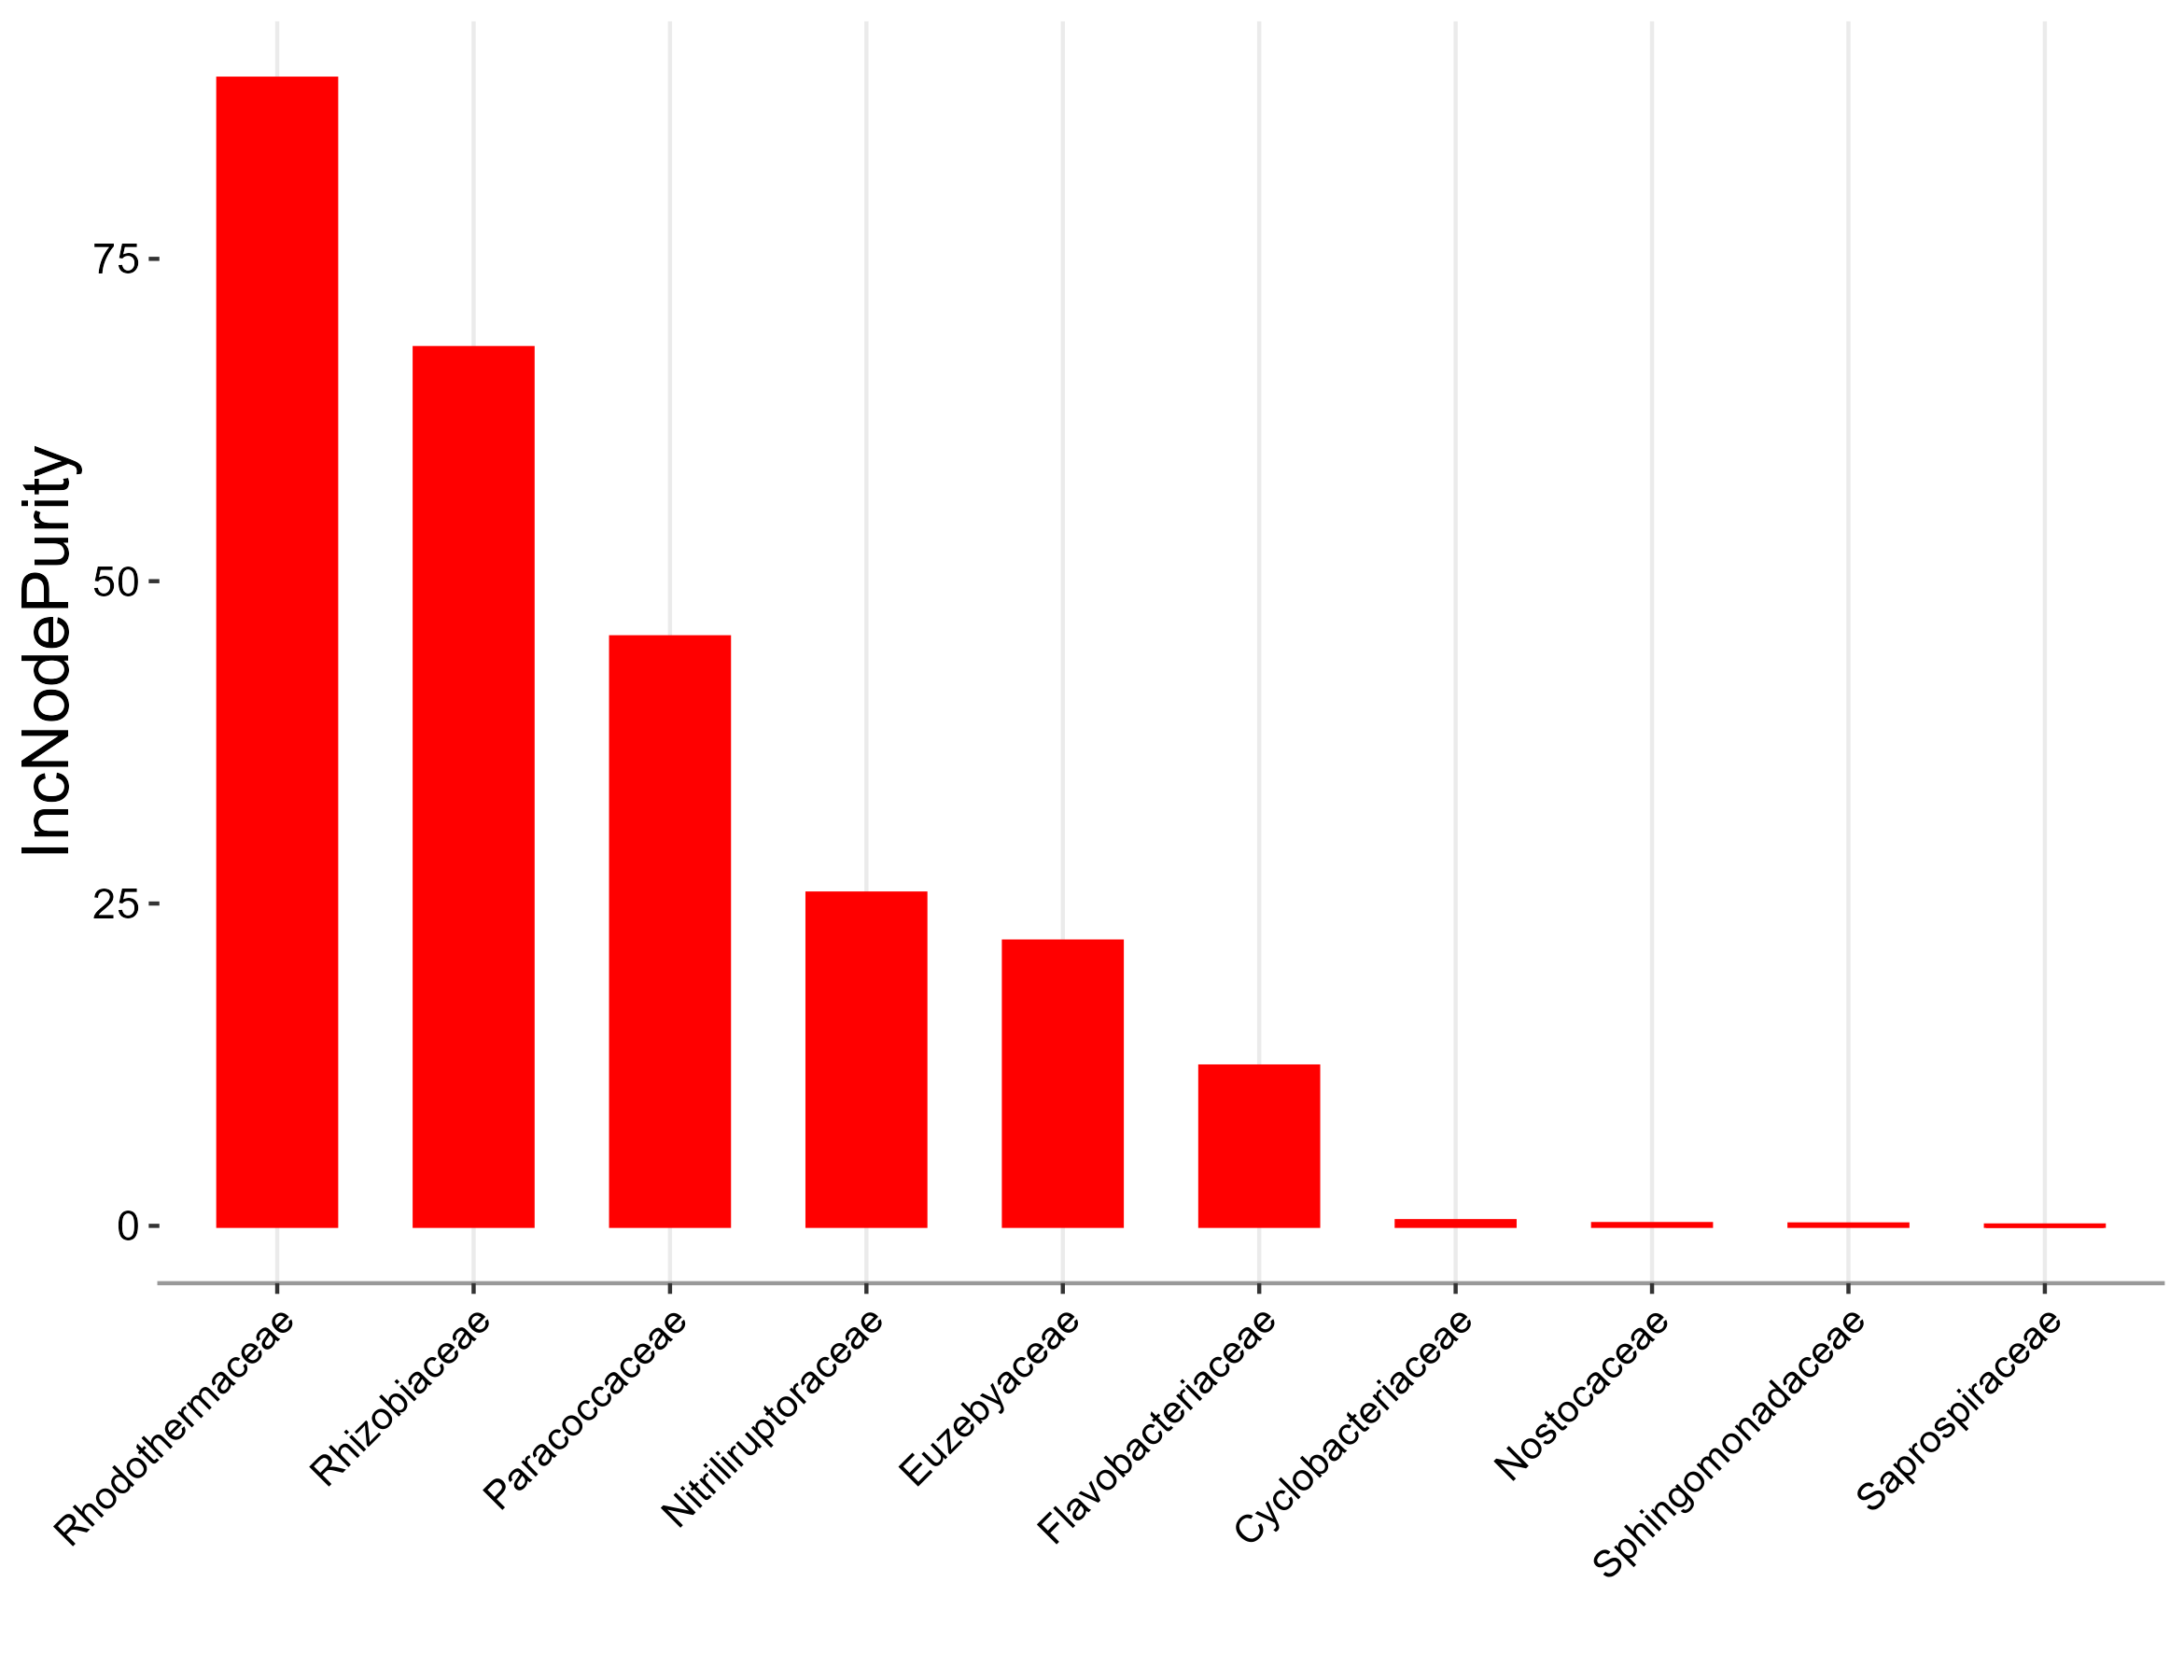

The table this chart was drawn from, first rows:
, Overall
`k__Bacteria|p__Pseudomonadota|c__Alphap…, 45.65
`k__Bacteria|p__Pseudomonadota|c__Alphap…, 0.1104
`k__Bacteria|p__Bacteroidota|c__Bacteroi…, 12.36
`k__Bacteria|p__Rhodothermota|c__Rhodoth…, 88.98
`k__Bacteria|p__Bacteroidota|c__Bacteroi…, 0.3651
`k__Bacteria|p__Actinomycetota|c__Actino…, 22.05
`k__Bacteria|p__Actinomycetota|c__Actino…, 25.77
`k__Bacteria|p__Bacteroidota|c__Bacteroi…, 0.03012
`k__Bacteria|p__Cyanobacteriota|c__Cyano…, 0.1392
`k__Bacteria|p__Pseudomonadota|c__Alphap…, 68.08
`k__Bacteria|p__Actinomycetota|c__Acidim…, 1.494
`k__Bacteria|p__Actinomycetota|c__Rubrob…, 3.749
`k__Bacteria|p__Planctomycetota|c__Planc…, 18.66
`k__Bacteria|p__Myxococcota|c__Polyangii…, 0.0525
`k__Bacteria|p__Actinomycetota|c__Actino…, 1.274
`k__Bacteria|p__Cyanobacteriota|c__Cyano…, 1.655
`k__Bacteria|p__Pseudomonadota|c__Gammap…, 0.05753
`k__Bacteria|p__Thermodesulfobacteriota|…, 8.205
`k__Bacteria|p__Pseudomonadota|c__Gammap…, 8.109
`k__Bacteria|p__Pseudomonadota|c__Alphap…, 5.337
`k__Bacteria|p__Acidobacteriota|c__Therm…, 4.156
`k__Bacteria|p__Chloroflexota|c__Anaerol…, 1.714
`k__Bacteria|p__Pseudomonadota|c__Gammap…, 0.03534
`k__Bacteria|p__Thermodesulfobacteriota|…, 14.76
`k__Bacteria|p__Actinomycetota|c__Actino…, 10.26
`k__Bacteria|p__Pseudomonadota|c__Gammap…, 0.06664
`k__Bacteria|p__Pseudomonadota|c__Gammap…, 0.2279
`k__Bacteria|p__Pseudomonadota|c__Gammap…, 30.83
`k__Bacteria|p__Pseudomonadota|c__Alphap…, 0.06841
`k__Bacteria|p__Verrucomicrobiota|c__Ver…, 8.129
`k__Bacteria|p__Bacteroidota|c__Bacteroi…, 1.411
`k__Bacteria|p__Pseudomonadota|c__Gammap…, 0.3586
`k__Bacteria|p__Cyanobacteriota|c__Cyano…, 0.0302
`k__Bacteria|p__Pseudomonadota|c__Alphap…, 13.57
`k__Bacteria|p__Chloroflexota|c__Anaerol…, 7.429
`k__Bacteria|p__Bacteroidota|c__Bacteroi…, 0.1959
`k__Bacteria|p__Thermodesulfobacteriota|…, 2.587
`k__Bacteria|p__Actinomycetota|c__Acidim…, 0.2287
`k__Bacteria|p__Pseudomonadota|c__Alphap…, 0.04415
`k__Bacteria|p__Verrucomicrobiota|c__Ver…, 11.62
`k__Bacteria|p__Pseudomonadota|c__Gammap…, 0.07306
`k__Bacteria|p__Chloroflexota|c__Anaerol…, 0.4528
`k__Bacteria|p__Planctomycetota|c__Planc…, 9.899
`k__Bacteria|p__Pseudomonadota|c__Gammap…, 0.01781
`k__Bacteria|p__Deinococcota|c__Deinococ…, 0.3966
`k__Bacteria|p__Planctomycetota|c__Planc…, 7.68
`k__Bacteria|p__Campylobacterota|c__Camp…, 5.799
`k__Bacteria|p__Bacteroidota|c__Bacteroi…, 6.218
`k__Bacteria|p__Planctomycetota|c__Phyci…, 0.3589
`k__Bacteria|p__Pseudomonadota|c__Alphap…, 0.3143
`k__Bacteria|p__Balneolota|c__Balneolia|…, 0.04219
`k__Bacteria|p__Actinomycetota|c__Actino…, 0.1481
`k__Bacteria|p__Pseudomonadota|c__Gammap…, 0.2176
`k__Bacteria|p__Verrucomicrobiota|c__Ver…, 4.945
`k__Bacteria|p__Pseudomonadota|c__Gammap…, 0.299
`k__Bacteria|p__Spirochaetota|c__Spiroch…, 0.09903
`k__Bacteria|p__Bdellovibrionota|c__Bdel…, 1.589
`k__Bacteria|p__Pseudomonadota|c__Alphap…, 0.085
`k__Bacteria|p__Thermodesulfobacteriota|…, 0.04387
`k__Bacteria|p__Pseudomonadota|c__Gammap…, 0.02267
... 296 more rows
